Run: headless pygame with SDL's dummy video driver; simulated clock (each Clock.tick advances the game by its frame time, no real sleeping); random seed 0; keys injected as events and as key.get_pressed() state; no mouse input.
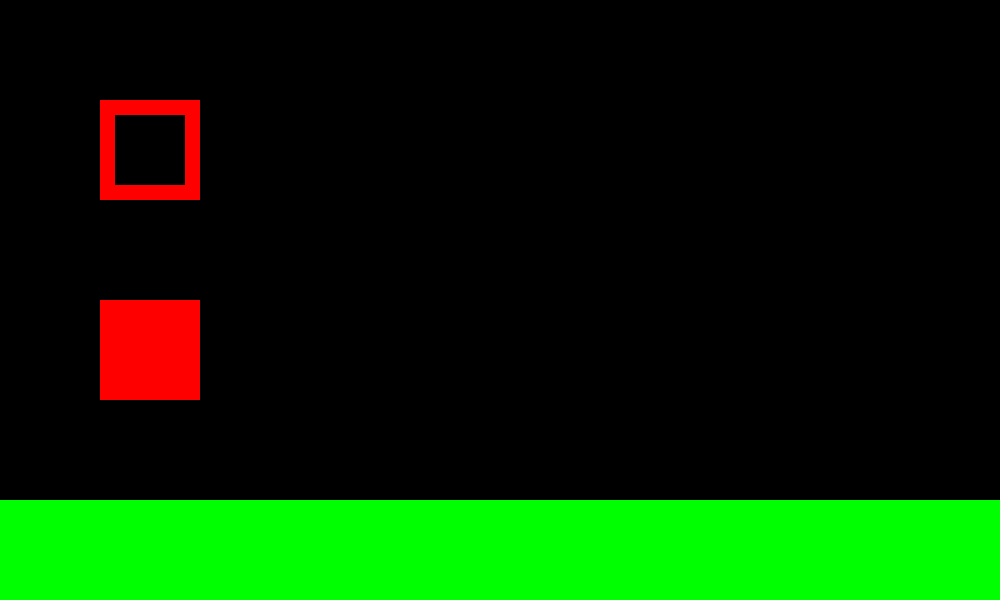
Frame 1 of 4 · flips 1–60 · no input
Frame 2 of 4 · flips 61–180 · tapped SPACE, RETURN · held RIGHT (→), D · screen unchanged from frame 1, image omitted
Frame 3 of 4 · flips 181–300 · held DOWN (↓), S · screen unchanged from frame 2, image omitted
Frame 4 of 4 · flips 301–420 · held LEFT (←), A, UP (↑), W · screen unchanged from frame 3, image omitted

The pygame program that drew these frames:

import pygame

pygame.init()

gamewindow = pygame.display.set_mode((1000, 600))
pygame.display.set_caption("PyGame Tutorial")

gameActive = True
while gameActive:
    for event in pygame.event.get():
        #print(event)
        if event.type == pygame.QUIT:
            gameActive = False


    pygame.draw.rect(gamewindow, (255, 0, 0), (100, 100, 100, 100), 15)
    pygame.draw.rect(gamewindow, (255, 0, 0), (100, 300, 100, 100))

    surf = pygame.Surface((1000, 200))
    surf.fill((0, 255, 0))
    gamewindow.blit(surf, (0, 500))

    pygame.display.update()


pygame.quit()
quit()
